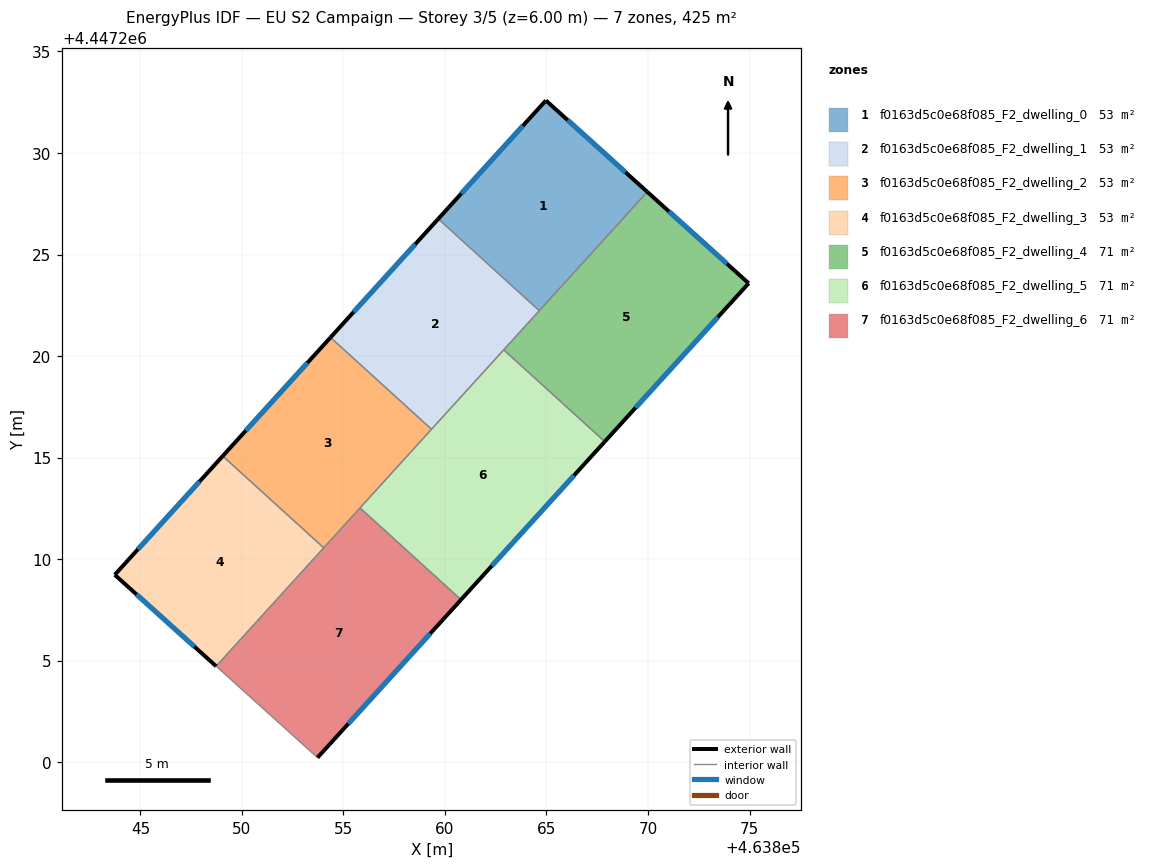
=== STOREY PLAN SPEC (per zone: floor XY polygon, exterior-wall plan segments, windows/doors) ===
zone 1: f0163d5c0e68f085_F2_dwelling_0  (53.1 m²)
  floor: (463869.96, 4447228.08) (463864.65, 4447222.23) (463859.67, 4447226.76) (463864.97, 4447232.59)
  exterior wall: (463864.97, 4447232.59) – (463859.67, 4447226.76)  [7.9 m]
    window: (463863.84, 4447231.34) – (463860.81, 4447228.01)  [7.7 m²]
  exterior wall: (463869.96, 4447228.08) – (463864.97, 4447232.59)  [6.7 m]
    window: (463868.89, 4447229.05) – (463866.04, 4447231.62)  [6.6 m²]
  interior walls: 2
zone 2: f0163d5c0e68f085_F2_dwelling_1  (53.1 m²)
  floor: (463864.65, 4447222.23) (463859.34, 4447216.39) (463854.36, 4447220.92) (463859.67, 4447226.76)
  exterior wall: (463859.67, 4447226.76) – (463854.36, 4447220.92)  [7.9 m]
    window: (463858.53, 4447225.51) – (463855.50, 4447222.17)  [7.7 m²]
  interior walls: 4
zone 3: f0163d5c0e68f085_F2_dwelling_2  (53.1 m²)
  floor: (463859.34, 4447216.39) (463854.03, 4447210.55) (463849.05, 4447215.08) (463854.36, 4447220.92)
  exterior wall: (463854.36, 4447220.92) – (463849.05, 4447215.08)  [7.9 m]
    window: (463853.22, 4447219.66) – (463850.19, 4447216.33)  [7.7 m²]
  interior walls: 4
zone 4: f0163d5c0e68f085_F2_dwelling_3  (53.1 m²)
  floor: (463854.03, 4447210.55) (463848.73, 4447204.72) (463843.73, 4447209.22) (463849.05, 4447215.08)
  exterior wall: (463843.73, 4447209.22) – (463848.73, 4447204.72)  [6.7 m]
    window: (463844.80, 4447208.26) – (463847.66, 4447205.69)  [6.6 m²]
  exterior wall: (463849.05, 4447215.08) – (463843.73, 4447209.22)  [7.9 m]
    window: (463847.91, 4447213.82) – (463844.87, 4447210.48)  [7.7 m²]
  interior walls: 2
zone 5: f0163d5c0e68f085_F2_dwelling_4  (70.8 m²)
  floor: (463874.96, 4447223.58) (463867.87, 4447215.79) (463862.89, 4447220.31) (463869.96, 4447228.08)
  exterior wall: (463874.96, 4447223.58) – (463869.96, 4447228.08)  [6.7 m]
    window: (463873.89, 4447224.55) – (463871.03, 4447227.12)  [6.6 m²]
  exterior wall: (463867.87, 4447215.79) – (463874.96, 4447223.58)  [10.5 m]
    window: (463869.39, 4447217.46) – (463873.44, 4447221.91)  [10.3 m²]
  interior walls: 3
zone 6: f0163d5c0e68f085_F2_dwelling_5  (70.8 m²)
  floor: (463867.87, 4447215.79) (463860.79, 4447208.00) (463855.82, 4447212.52) (463862.89, 4447220.31)
  exterior wall: (463860.79, 4447208.00) – (463867.87, 4447215.79)  [10.5 m]
    window: (463862.31, 4447209.67) – (463866.35, 4447214.12)  [10.3 m²]
  interior walls: 4
zone 7: f0163d5c0e68f085_F2_dwelling_6  (70.8 m²)
  floor: (463860.79, 4447208.00) (463853.72, 4447200.22) (463848.73, 4447204.72) (463855.82, 4447212.52)
  exterior wall: (463853.72, 4447200.22) – (463860.79, 4447208.00)  [10.5 m]
    window: (463855.24, 4447201.89) – (463859.28, 4447206.33)  [10.3 m²]
  interior walls: 4

=== DERIVED (storey summary) ===
Building: EU S2 Campaign
Storey: 3 of 5  (floor level z = 6.00 m)
Storey gross floor area: 424.5 m²
Zones on this storey: 7
  - f0163d5c0e68f085_F2_dwelling_0: floor 53.1 m²; exterior wall 14.6 m (43.8 m²); 2 window(s) 14.3 m²; WWR 32.7%
  - f0163d5c0e68f085_F2_dwelling_1: floor 53.1 m²; exterior wall 7.9 m (23.7 m²); 1 window(s) 7.7 m²; WWR 32.7%
  - f0163d5c0e68f085_F2_dwelling_2: floor 53.1 m²; exterior wall 7.9 m (23.7 m²); 1 window(s) 7.7 m²; WWR 32.7%
  - f0163d5c0e68f085_F2_dwelling_3: floor 53.1 m²; exterior wall 14.6 m (43.9 m²); 2 window(s) 14.3 m²; WWR 32.7%
  - f0163d5c0e68f085_F2_dwelling_4: floor 70.8 m²; exterior wall 17.3 m (51.8 m²); 2 window(s) 16.9 m²; WWR 32.7%
  - f0163d5c0e68f085_F2_dwelling_5: floor 70.8 m²; exterior wall 10.5 m (31.6 m²); 1 window(s) 10.3 m²; WWR 32.7%
  - f0163d5c0e68f085_F2_dwelling_6: floor 70.8 m²; exterior wall 10.5 m (31.5 m²); 1 window(s) 10.3 m²; WWR 32.7%
Zone adjacency (shared interzone walls):
  - f0163d5c0e68f085_F2_dwelling_0 ↔ f0163d5c0e68f085_F2_dwelling_1
  - f0163d5c0e68f085_F2_dwelling_0 ↔ f0163d5c0e68f085_F2_dwelling_4
  - f0163d5c0e68f085_F2_dwelling_1 ↔ f0163d5c0e68f085_F2_dwelling_2
  - f0163d5c0e68f085_F2_dwelling_1 ↔ f0163d5c0e68f085_F2_dwelling_4
  - f0163d5c0e68f085_F2_dwelling_1 ↔ f0163d5c0e68f085_F2_dwelling_5
  - f0163d5c0e68f085_F2_dwelling_2 ↔ f0163d5c0e68f085_F2_dwelling_3
  - f0163d5c0e68f085_F2_dwelling_2 ↔ f0163d5c0e68f085_F2_dwelling_5
  - f0163d5c0e68f085_F2_dwelling_2 ↔ f0163d5c0e68f085_F2_dwelling_6
  - f0163d5c0e68f085_F2_dwelling_3 ↔ f0163d5c0e68f085_F2_dwelling_6
  - f0163d5c0e68f085_F2_dwelling_4 ↔ f0163d5c0e68f085_F2_dwelling_5
  - f0163d5c0e68f085_F2_dwelling_5 ↔ f0163d5c0e68f085_F2_dwelling_6